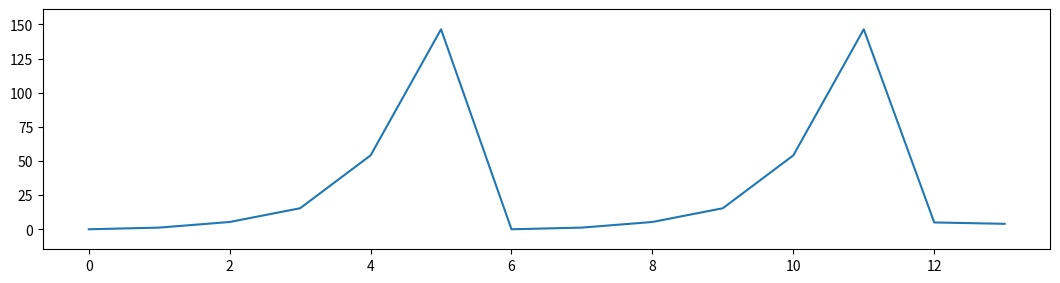

Write the Python code that produced this figure.
import numpy as np
import pandas as pd

import matplotlib as mpl
import matplotlib.pyplot as plt
from matplotlib.pyplot import figure

T = np.array([0, 1, 2, 3, 4, 5, 6, 7, 8, 9, 10, 11, 12, 13])
power = np.array([0, 1.23, 5.34, 15.4, 54.1, 146.42, 0, 1.23, 5.34, 15.4, 54.1, 146.42, 5, 4])

plt.figure(figsize=(13, 6))
plt.margins(y=0.1)
plt.subplots_adjust(top=0.6, bottom=0.2)
plt.plot(T , power)

# plt.savefig('test.svg')
plt.show()
